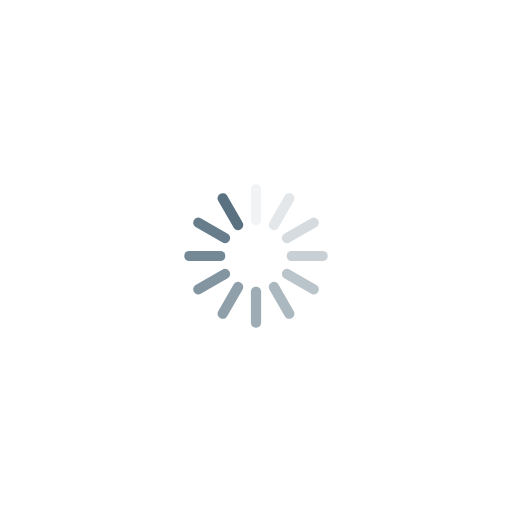
t = 0.00 s
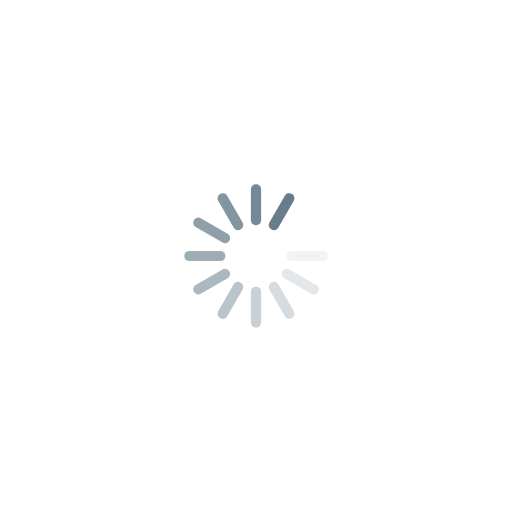
t = 0.21 s
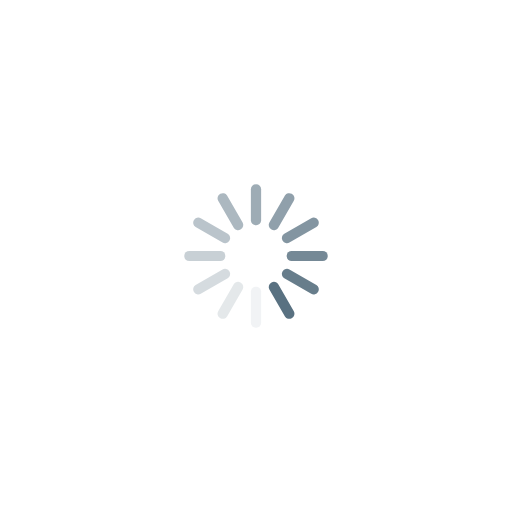
t = 0.42 s
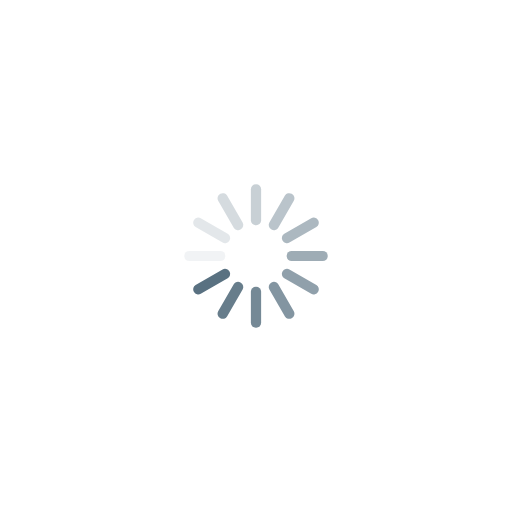
t = 0.63 s

The animated SVG that drew these frames (rendered in a browser with its animation timeline set to each time). Animation: 12 SMIL elements (animate=12); one cycle of 0.83 s, repeats indefinitely.

<?xml version="1.0" encoding="utf-8"?>
<svg xmlns="http://www.w3.org/2000/svg" xmlns:xlink="http://www.w3.org/1999/xlink" style="margin: auto; background: none; display: block; shape-rendering: auto;" width="200px" height="200px" viewBox="0 0 100 100" preserveAspectRatio="xMidYMid">
<g transform="rotate(0 50 50)">
  <rect x="49" y="36" rx="0.96" ry="0.96" width="2" height="8" fill="#597181">
    <animate attributeName="opacity" values="1;0" keyTimes="0;1" dur="0.8333333333333334s" begin="-0.763888888888889s" repeatCount="indefinite"></animate>
  </rect>
</g><g transform="rotate(30 50 50)">
  <rect x="49" y="36" rx="0.96" ry="0.96" width="2" height="8" fill="#597181">
    <animate attributeName="opacity" values="1;0" keyTimes="0;1" dur="0.8333333333333334s" begin="-0.6944444444444445s" repeatCount="indefinite"></animate>
  </rect>
</g><g transform="rotate(60 50 50)">
  <rect x="49" y="36" rx="0.96" ry="0.96" width="2" height="8" fill="#597181">
    <animate attributeName="opacity" values="1;0" keyTimes="0;1" dur="0.8333333333333334s" begin="-0.6250000000000001s" repeatCount="indefinite"></animate>
  </rect>
</g><g transform="rotate(90 50 50)">
  <rect x="49" y="36" rx="0.96" ry="0.96" width="2" height="8" fill="#597181">
    <animate attributeName="opacity" values="1;0" keyTimes="0;1" dur="0.8333333333333334s" begin="-0.5555555555555556s" repeatCount="indefinite"></animate>
  </rect>
</g><g transform="rotate(120 50 50)">
  <rect x="49" y="36" rx="0.96" ry="0.96" width="2" height="8" fill="#597181">
    <animate attributeName="opacity" values="1;0" keyTimes="0;1" dur="0.8333333333333334s" begin="-0.48611111111111116s" repeatCount="indefinite"></animate>
  </rect>
</g><g transform="rotate(150 50 50)">
  <rect x="49" y="36" rx="0.96" ry="0.96" width="2" height="8" fill="#597181">
    <animate attributeName="opacity" values="1;0" keyTimes="0;1" dur="0.8333333333333334s" begin="-0.4166666666666667s" repeatCount="indefinite"></animate>
  </rect>
</g><g transform="rotate(180 50 50)">
  <rect x="49" y="36" rx="0.96" ry="0.96" width="2" height="8" fill="#597181">
    <animate attributeName="opacity" values="1;0" keyTimes="0;1" dur="0.8333333333333334s" begin="-0.34722222222222227s" repeatCount="indefinite"></animate>
  </rect>
</g><g transform="rotate(210 50 50)">
  <rect x="49" y="36" rx="0.96" ry="0.96" width="2" height="8" fill="#597181">
    <animate attributeName="opacity" values="1;0" keyTimes="0;1" dur="0.8333333333333334s" begin="-0.2777777777777778s" repeatCount="indefinite"></animate>
  </rect>
</g><g transform="rotate(240 50 50)">
  <rect x="49" y="36" rx="0.96" ry="0.96" width="2" height="8" fill="#597181">
    <animate attributeName="opacity" values="1;0" keyTimes="0;1" dur="0.8333333333333334s" begin="-0.20833333333333334s" repeatCount="indefinite"></animate>
  </rect>
</g><g transform="rotate(270 50 50)">
  <rect x="49" y="36" rx="0.96" ry="0.96" width="2" height="8" fill="#597181">
    <animate attributeName="opacity" values="1;0" keyTimes="0;1" dur="0.8333333333333334s" begin="-0.1388888888888889s" repeatCount="indefinite"></animate>
  </rect>
</g><g transform="rotate(300 50 50)">
  <rect x="49" y="36" rx="0.96" ry="0.96" width="2" height="8" fill="#597181">
    <animate attributeName="opacity" values="1;0" keyTimes="0;1" dur="0.8333333333333334s" begin="-0.06944444444444445s" repeatCount="indefinite"></animate>
  </rect>
</g><g transform="rotate(330 50 50)">
  <rect x="49" y="36" rx="0.96" ry="0.96" width="2" height="8" fill="#597181">
    <animate attributeName="opacity" values="1;0" keyTimes="0;1" dur="0.8333333333333334s" begin="0s" repeatCount="indefinite"></animate>
  </rect>
</g>
<!-- [ldio] generated by https://loading.io/ --></svg>